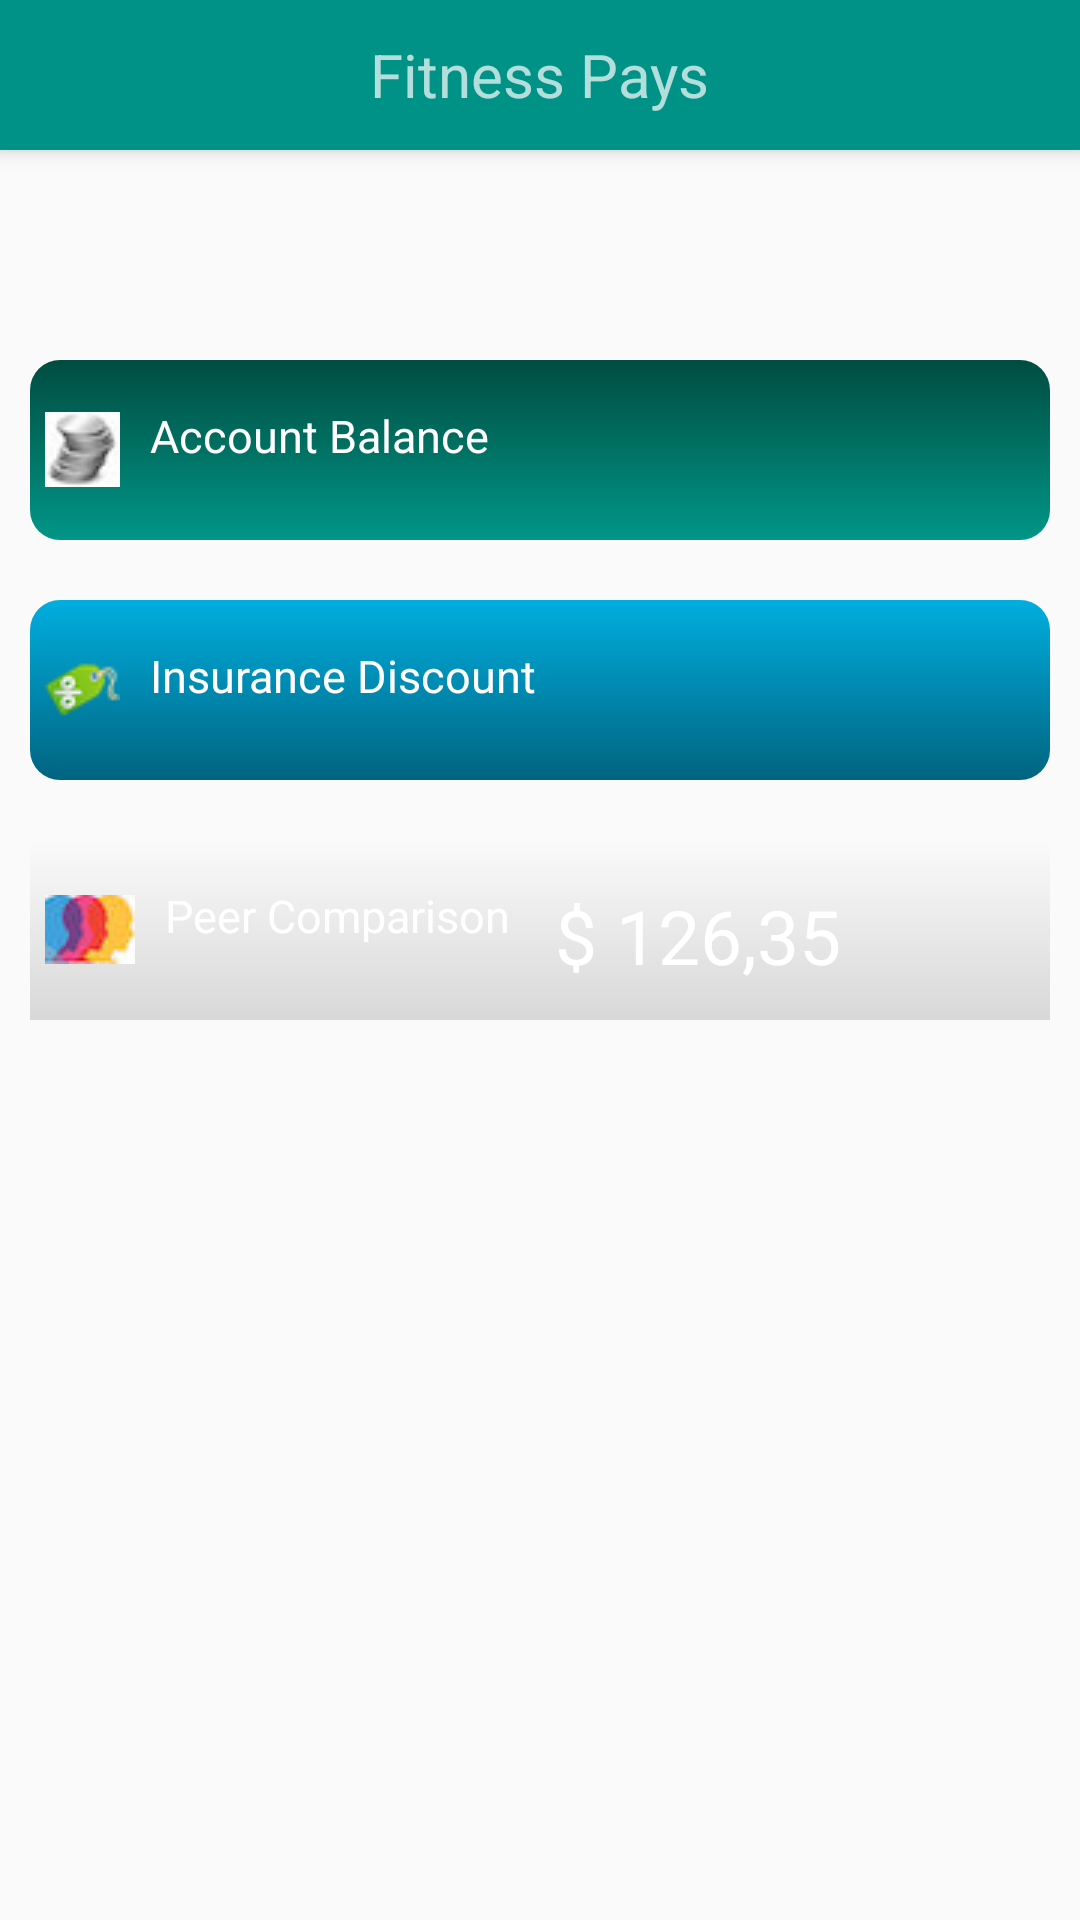

Layout XML and referenced resources for this Android screen:
<!-- AndroidManifest.xml: application theme AppTheme -->
<!-- res/layout/activity_fitness.xml -->
<ScrollView xmlns:android="http://schemas.android.com/apk/res/android"
    android:layout_width="fill_parent"
    android:layout_height="fill_parent">
<RelativeLayout
    xmlns:tools="http://schemas.android.com/tools" android:layout_width="match_parent"
    android:layout_height="match_parent"  tools:context="fitness.com.fitness.FitnessActivity"
    xmlns:circularview="http://fitness.com.fitness"
    >

    <include
        android:id="@+id/tool_bar"
        layout="@layout/toolbar"
        ></include>


    <ImageView
        android:id="@+id/profileImage"
        android:layout_width="wrap_content"
        android:layout_height="wrap_content"
        android:layout_below="@+id/tool_bar"
        android:layout_centerHorizontal="true"
        android:layout_marginTop="20dp"
        android:layout_marginBottom="40dp"
         />


 <LinearLayout
        android:orientation="vertical"
        android:layout_width="match_parent"
        android:layout_height="match_parent"
        android:layout_below="@+id/profileImage"
        android:layout_alignParentStart="true">

        <TableLayout
            android:orientation="horizontal"
            android:layout_width="match_parent"
            android:layout_height="wrap_content"
            android:layout_below="@+id/tool_bar"
            android:id="@+id/linearlayout1"
            android:background="@drawable/gradient2"
            android:layout_alignParentStart="true"
            android:layout_margin="10dp"
            android:onClick="onClick"
            >
            <TableRow android:padding="5dip"
                >


            <ImageView
                android:layout_width="wrap_content"
                android:layout_height="wrap_content"
                android:id="@+id/imageView"
                android:src="@drawable/balance"
                android:layout_gravity="center_vertical"
                android:layout_below="@+id/welcomeMessage"
                android:layout_marginRight="10dp"/>

            <TextView android:text="Account Balance" android:layout_width="wrap_content"
                android:textColor="@color/white"
                android:layout_height="50dp"
                android:id="@+id/labelaccount"
                android:textSize="15dp"
                android:layout_below="@+id/imageView"
                android:layout_gravity="center_vertical"
                android:paddingTop="10dp"/>


            <TextView android:text="" android:layout_width="wrap_content"
                android:textColor="@color/white"
                android:layout_height="50dp"
                android:id="@+id/balance"
                android:textSize="25dp"
                android:layout_below="@+id/imageView"
                android:layout_gravity="center_vertical"
                android:paddingTop="10dp"
                android:layout_marginLeft="15dp"/>
            </TableRow>
        </TableLayout>
     <TableLayout
         android:orientation="horizontal"
         android:layout_width="match_parent"
         android:layout_height="wrap_content"
         android:layout_below="@+id/tool_bar"
         android:id="@+id/linearlayout2"
         android:background="@drawable/gradient_1"
         android:layout_alignParentStart="true"
         android:layout_margin="10dp"
         >
     <TableRow android:padding="5dip">

            <ImageView
                android:layout_width="wrap_content"
                android:layout_height="wrap_content"
                android:id="@+id/imageView2"
                android:src="@drawable/discount"
                android:layout_marginRight="10dp"
                android:layout_gravity="center_vertical"
                 />

            <TextView android:text="Insurance Discount" android:layout_width="wrap_content"
                android:textColor="@color/white"
                android:layout_height="50dp"
                android:id="@+id/labelinsurance"
                android:textSize="15dp"
                android:layout_below="@+id/imageView"
                android:layout_gravity="center_vertical"
                android:paddingTop="10dp"
                />


            <TextView android:text="" android:layout_width="wrap_content"
                android:textColor="@color/white"
                android:layout_height="50dp"
                android:id="@+id/discount"
                android:textSize="25dp"
                android:layout_below="@+id/imageView"
                android:layout_gravity="center_vertical"
                android:paddingTop="10dp"

                android:layout_marginLeft="15dp"/>

        </TableRow>
     </TableLayout>
     <TableLayout
         android:orientation="horizontal"
         android:layout_width="match_parent"
         android:layout_height="wrap_content"
         android:layout_below="@+id/tool_bar"
         android:id="@+id/linearlayout3"
         android:background="@drawable/disabled_button"
         android:layout_alignParentStart="true"
         android:layout_margin="10dp"
         >
     <TableRow android:padding="5dip">


            <ImageView
                android:layout_width="wrap_content"
                android:layout_height="wrap_content"
                android:id="@+id/imageView3"
                android:src="@drawable/peer"
                android:layout_marginRight="10dp"
                android:layout_gravity="center_vertical"
                />

            <TextView android:text="Peer Comparison" android:layout_width="wrap_content"
                android:textColor="@color/white"
                android:layout_height="50dp"
                android:id="@+id/labelpeer"
                android:textSize="15dp"
                android:layout_below="@+id/imageView"
                android:layout_gravity="center_vertical"
                android:paddingTop="10dp"
                />


            <TextView android:text="$ 126,35" android:layout_width="wrap_content"
                android:textColor="@color/white"
                android:layout_height="50dp"
                android:id="@+id/peer"
                android:textSize="25dp"
                android:layout_below="@+id/imageView"
                android:layout_gravity="center_vertical"
                android:paddingTop="10dp"

                android:layout_marginLeft="15dp"/>

        </TableRow>
     </TableLayout>
    </LinearLayout>



    







</RelativeLayout>
</ScrollView>
<!-- res/layout/toolbar.xml (included above) -->
<?xml version="1.0" encoding="utf-8"?>
<android.support.v7.widget.Toolbar xmlns:android="http://schemas.android.com/apk/res/android"
    android:layout_width="match_parent" android:layout_height="50dp"
    android:background="@color/green"

    android:theme="@style/ThemeOverlay.AppCompat.Dark"    android:elevation="4dp"
    >
    <TextView
        android:layout_width="wrap_content"
        android:layout_height="wrap_content"
        android:text="Fitness Pays"
        android:layout_gravity="center"
        android:id="@+id/toolbar_title"
        android:fontFamily="Arial"
        android:textSize="20dp"/>
</android.support.v7.widget.Toolbar>
<!-- resources referenced by this layout -->
<resources>
  <color name="green">#009286</color>
  <color name="white">#ffffff</color>
  <!-- drawable balance: jpg bitmap (drawable, 7715 bytes) -->
  <!-- drawable circulartext (drawable) -->
  <?xml version="1.0" encoding="utf-8"?>
  <selector xmlns:android="http://schemas.android.com/apk/res/android">
      <item>
          <shape android:shape="rectangle">
              <gradient
                  android:startColor="#e8a335"
                  android:endColor="#FFcc43"
                  android:angle="270" />
              <corners android:radius="50dp"/>
          </shape>
      </item>
  </selector>
  <!-- drawable disabled_button (drawable) -->
  <?xml version="1.0" encoding="utf-8"?>
  <selector xmlns:android="http://schemas.android.com/apk/res/android">
      <item>
          <shape android:shape="rectangle">
              <gradient
                  android:startColor="#fafafa"
                  android:endColor="#d8d8d8"
                  android:angle="270" />
  
          </shape>
      </item>
  </selector>
  <!-- drawable discount: png bitmap (drawable, 1937 bytes) -->
  <!-- drawable gradient2 (drawable) -->
  <?xml version="1.0" encoding="utf-8"?>
  <selector xmlns:android="http://schemas.android.com/apk/res/android">
      <item>
          <shape android:shape="rectangle">
              <gradient
                  android:startColor="#004D40"
                  android:endColor="#009688"
                  android:angle="270" />
              <corners android:radius="10dp"/>
          </shape>
      </item>
  </selector>
  <!-- drawable gradient_1 (drawable) -->
  <?xml version="1.0" encoding="utf-8"?>
  <selector xmlns:android="http://schemas.android.com/apk/res/android">
      <item>
          <shape android:shape="rectangle">
              <gradient
                  android:startColor="#00aedf"
                  android:endColor="#006480"
                  android:angle="270" />
              <corners android:radius="10dp"/>
          </shape>
      </item>
  </selector>
  <!-- drawable peer: jpg bitmap (drawable, 4623 bytes) -->
  <style name="welcomeText">
          <item name="android:fontFamily">Arial,Helvetica,sans-serif</item>
          <item name="android:textAlignment">center</item>
          <item name="android:textColor">#608e28</item>
          <item name="android:textSize">25dp</item>
      </style>
  <style name="AppTheme" parent="Theme.AppCompat.Light.NoActionBar">
          
  
          <item name="colorPrimary">@color/green</item>
          <item name="colorPrimaryDark">@color/colorPrimaryDark</item>
          <item name="android:textColorPrimary">@color/white</item>
         </style>
  <color name="colorPrimaryDark">#00796f</color>
</resources>
